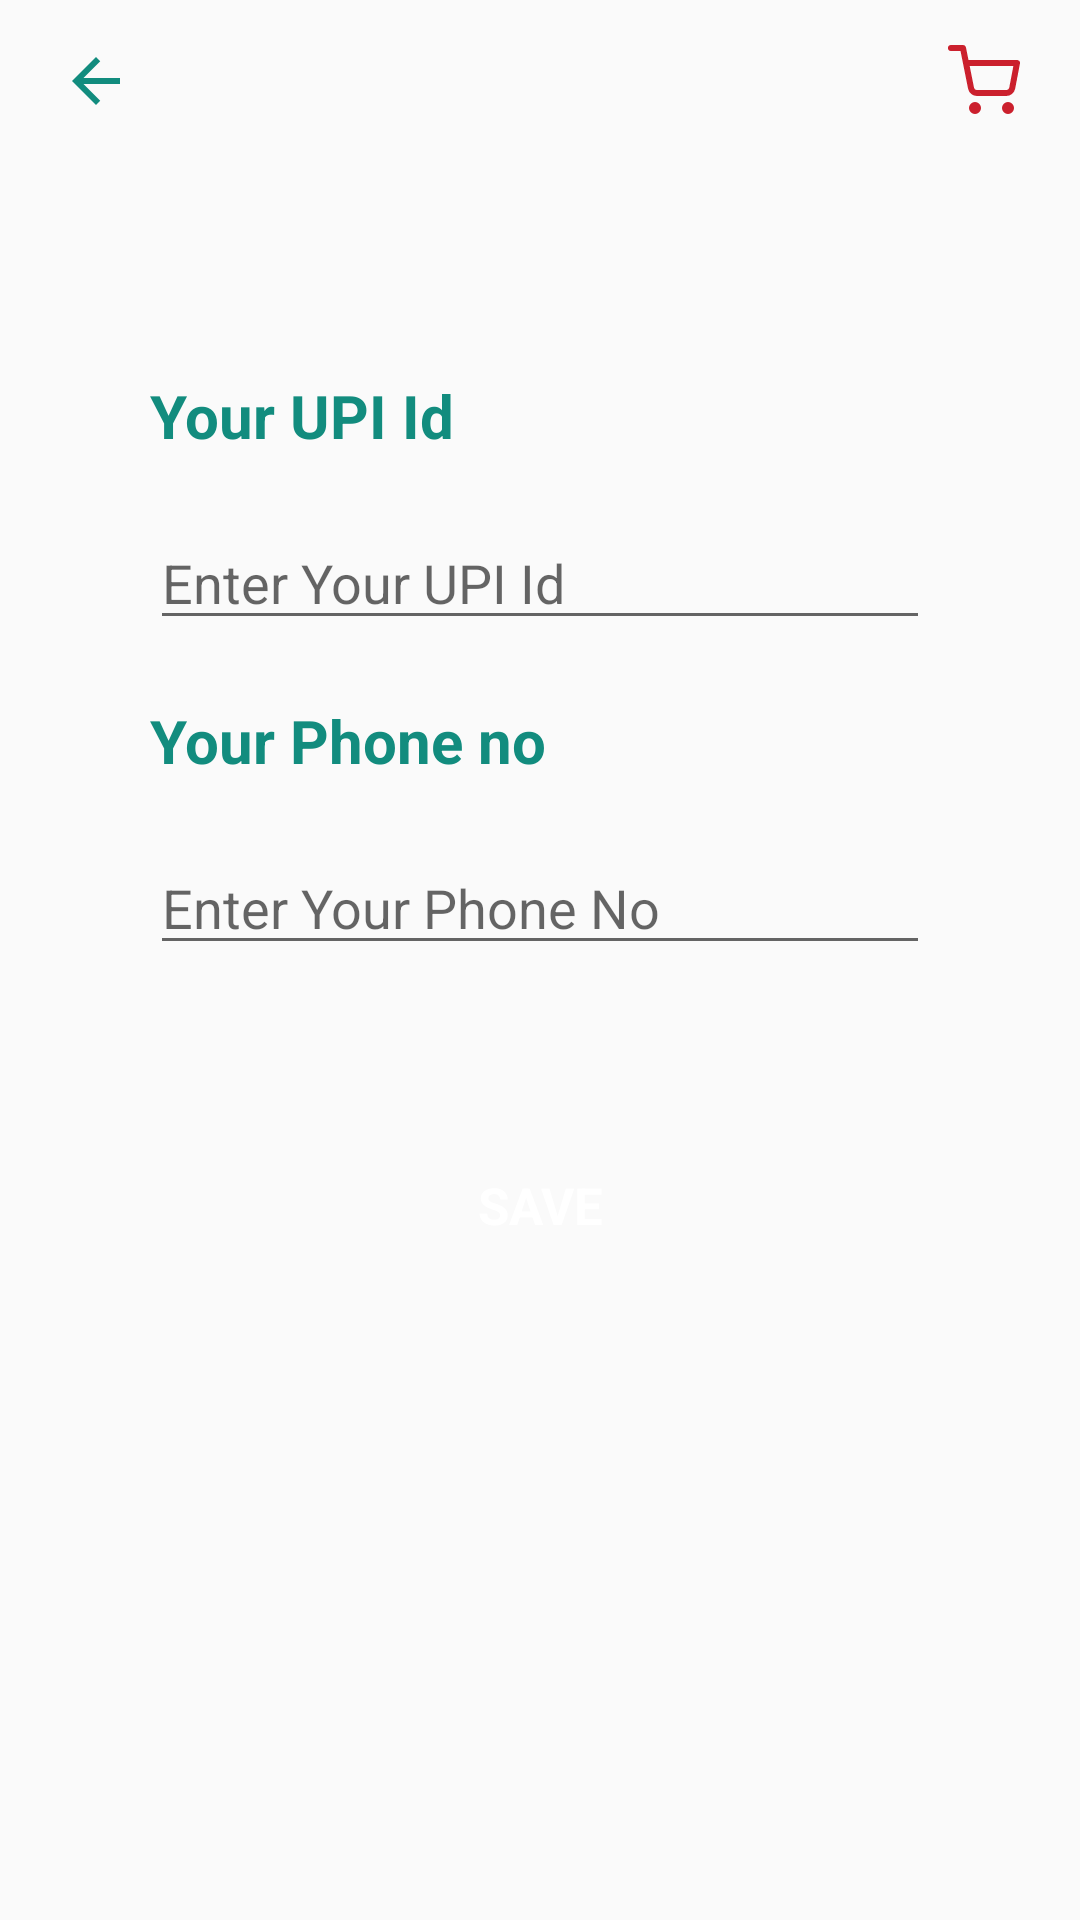

Here is an Android app screen rendered from its layout file. Give the layout XML and the strings, colors and styles it references.
<!-- AndroidManifest.xml: activity theme Theme.AppCompat.DayNight.NoActionBar -->
<!-- res/layout/activity_upi.xml -->
<?xml version="1.0" encoding="utf-8"?>
<ScrollView
    xmlns:android="http://schemas.android.com/apk/res/android"
    xmlns:app="http://schemas.android.com/apk/res-auto"
    xmlns:tools="http://schemas.android.com/tools"
    android:layout_width="match_parent"
    android:layout_height="match_parent">
    <androidx.constraintlayout.widget.ConstraintLayout
        android:layout_width="match_parent"
        android:layout_height="match_parent"
        tools:context=".ui.AddSettings.UpiActivity">
        <ImageView
            android:id="@+id/back_tap"
            android:layout_width="wrap_content"
            android:layout_height="wrap_content"
            android:layout_marginStart="20dp"
            android:layout_marginTop="15dp"
            android:contentDescription="@string/app_name"
            android:src="@drawable/ic_baseline_arrow_back_24"
            app:layout_constraintStart_toStartOf="parent"
            app:layout_constraintTop_toTopOf="parent" />
        <ImageView
            android:id="@+id/cart"
            android:layout_width="wrap_content"
            android:layout_height="wrap_content"
            android:layout_marginEnd="20dp"
            android:layout_marginTop="15dp"
            android:src="@drawable/ic_food_cart"
            app:layout_constraintEnd_toEndOf="parent"
            app:layout_constraintTop_toTopOf="parent" />
        <TextView
            android:id="@+id/title"
            android:layout_width="match_parent"
            android:layout_height="wrap_content"
            android:textSize="20sp"
            android:textStyle="bold"
            android:textColor="@color/whatsapp_teal"
            android:text="Your UPI Id"
            app:layout_constraintTop_toTopOf="parent"
            android:layout_marginTop="125dp"
            app:layout_constraintStart_toStartOf="parent"
            android:layout_marginStart="50dp"
            app:layout_constraintEnd_toEndOf="parent"
            android:layout_marginEnd="50dp" />

        <ImageView
            android:id="@+id/UpiDeleteBtn"
            android:layout_width="wrap_content"
            android:layout_height="wrap_content"
            android:layout_marginEnd="16dp"
            app:layout_constraintBottom_toBottomOf="@+id/upiIdEnter"
            app:layout_constraintEnd_toEndOf="parent"
            app:srcCompat="@drawable/ic_baseline_delete_24" />

        <ImageView
            android:id="@+id/PhnDeleteBtn"
            android:layout_width="wrap_content"
            android:layout_height="wrap_content"
            android:layout_marginEnd="16dp"
            app:layout_constraintBottom_toBottomOf="@+id/phnEnter"
            app:layout_constraintEnd_toEndOf="parent"
            app:srcCompat="@drawable/ic_baseline_delete_24" />

        <EditText
            android:id="@+id/upiIdEnter"
            android:layout_width="match_parent"
            android:layout_height="wrap_content"
            android:layout_marginStart="50dp"
            android:layout_marginEnd="50dp"
            android:hint="Enter Your UPI Id"
            app:layout_constraintEnd_toEndOf="parent"
            app:layout_constraintStart_toStartOf="parent"
            app:layout_constraintTop_toBottomOf="@+id/title"
            android:layout_marginTop="20dp">

        </EditText>
        <TextView
            android:id="@+id/phnno"
            android:layout_width="match_parent"
            android:layout_height="wrap_content"
            android:textSize="20sp"
            android:textStyle="bold"
            android:textColor="@color/whatsapp_teal"
            android:text="Your Phone no"
            app:layout_constraintTop_toBottomOf="@id/upiIdEnter"
            android:layout_marginTop="20dp"
            app:layout_constraintStart_toStartOf="parent"
            android:layout_marginStart="50dp"
            app:layout_constraintEnd_toEndOf="parent"
            android:layout_marginEnd="50dp" />

        <EditText
            android:id="@+id/phnEnter"
            android:layout_width="match_parent"
            android:layout_height="wrap_content"
            android:layout_marginStart="50dp"
            android:layout_marginEnd="50dp"
            android:hint="Enter Your Phone No"
            android:inputType="number"
            app:layout_constraintEnd_toEndOf="parent"
            app:layout_constraintStart_toStartOf="parent"
            app:layout_constraintTop_toBottomOf="@+id/phnno"
            android:layout_marginTop="20dp">

        </EditText>

        <TextView
            android:id="@+id/toTest"
            android:layout_width="157dp"
            android:layout_height="60dp"
            android:layout_marginTop="50dp"
            android:background="@drawable/rectangle_background"
            android:backgroundTint="@color/zomatoRed"
            android:gravity="center"
            android:text="Save"
            android:textAllCaps="true"
            android:textColor="@color/white"
            android:textSize="17sp"
            android:textStyle="bold"
            app:layout_constraintEnd_toEndOf="parent"
            app:layout_constraintStart_toStartOf="parent"
            app:layout_constraintTop_toBottomOf="@+id/phnEnter" />

    </androidx.constraintlayout.widget.ConstraintLayout>
</ScrollView>
<!-- resources referenced by this layout -->
<resources>
  <color name="whatsapp_teal">#128C7E</color>
  <color name="white">#FFFFFFFF</color>
  <color name="zomatoRed">#cb202d</color>
  <!-- drawable ic_baseline_arrow_back_24 (drawable-v24) -->
  <vector android:autoMirrored="true" android:height="24dp"
      android:tint="#128C7E" android:viewportHeight="24"
      android:viewportWidth="24" android:width="24dp" xmlns:android="http://schemas.android.com/apk/res/android">
      <path android:fillColor="@android:color/white" android:pathData="M20,11H7.83l5.59,-5.59L12,4l-8,8 8,8 1.41,-1.41L7.83,13H20v-2z"/>
  </vector>
  <!-- drawable ic_food_cart (drawable-v24) -->
  <vector xmlns:android="http://schemas.android.com/apk/res/android"
      android:width="24dp"
      android:height="24dp"
      android:viewportWidth="24"
      android:viewportHeight="24">
      <path
          android:fillAlpha="1"
          android:fillColor="#00000000"
          android:pathData="M9,22C9.5523,22 10,21.5523 10,21C10,20.4477 9.5523,20 9,20C8.4477,20 8,20.4477 8,21C8,21.5523 8.4477,22 9,22Z"
          android:strokeWidth="2"
          android:strokeAlpha="1"
          android:strokeColor="@color/zomatoRed"
          android:strokeLineCap="round"
          android:strokeLineJoin="round" />
      <path
          android:fillAlpha="1"
          android:fillColor="#00000000"
          android:pathData="M20,22C20.5523,22 21,21.5523 21,21C21,20.4477 20.5523,20 20,20C19.4477,20 19,20.4477 19,21C19,21.5523 19.4477,22 20,22Z"
          android:strokeWidth="2"
          android:strokeAlpha="1"
          android:strokeColor="@color/zomatoRed"
          android:strokeLineCap="round"
          android:strokeLineJoin="round" />
      <path
          android:fillAlpha="1"
          android:fillColor="#00000000"
          android:pathData="M1,1H5L7.68,14.39C7.7714,14.8504 8.0219,15.264 8.3876,15.5583C8.7532,15.8526 9.2107,16.009 9.68,16H19.4C19.8693,16.009 20.3268,15.8526 20.6925,15.5583C21.0581,15.264 21.3086,14.8504 21.4,14.39L23,6H6"
          android:strokeWidth="2"
          android:strokeAlpha="1"
          android:strokeColor="@color/zomatoRed"
          android:strokeLineCap="round"
          android:strokeLineJoin="round" />
  </vector>
  <string name="app_name">Yums</string>
</resources>
